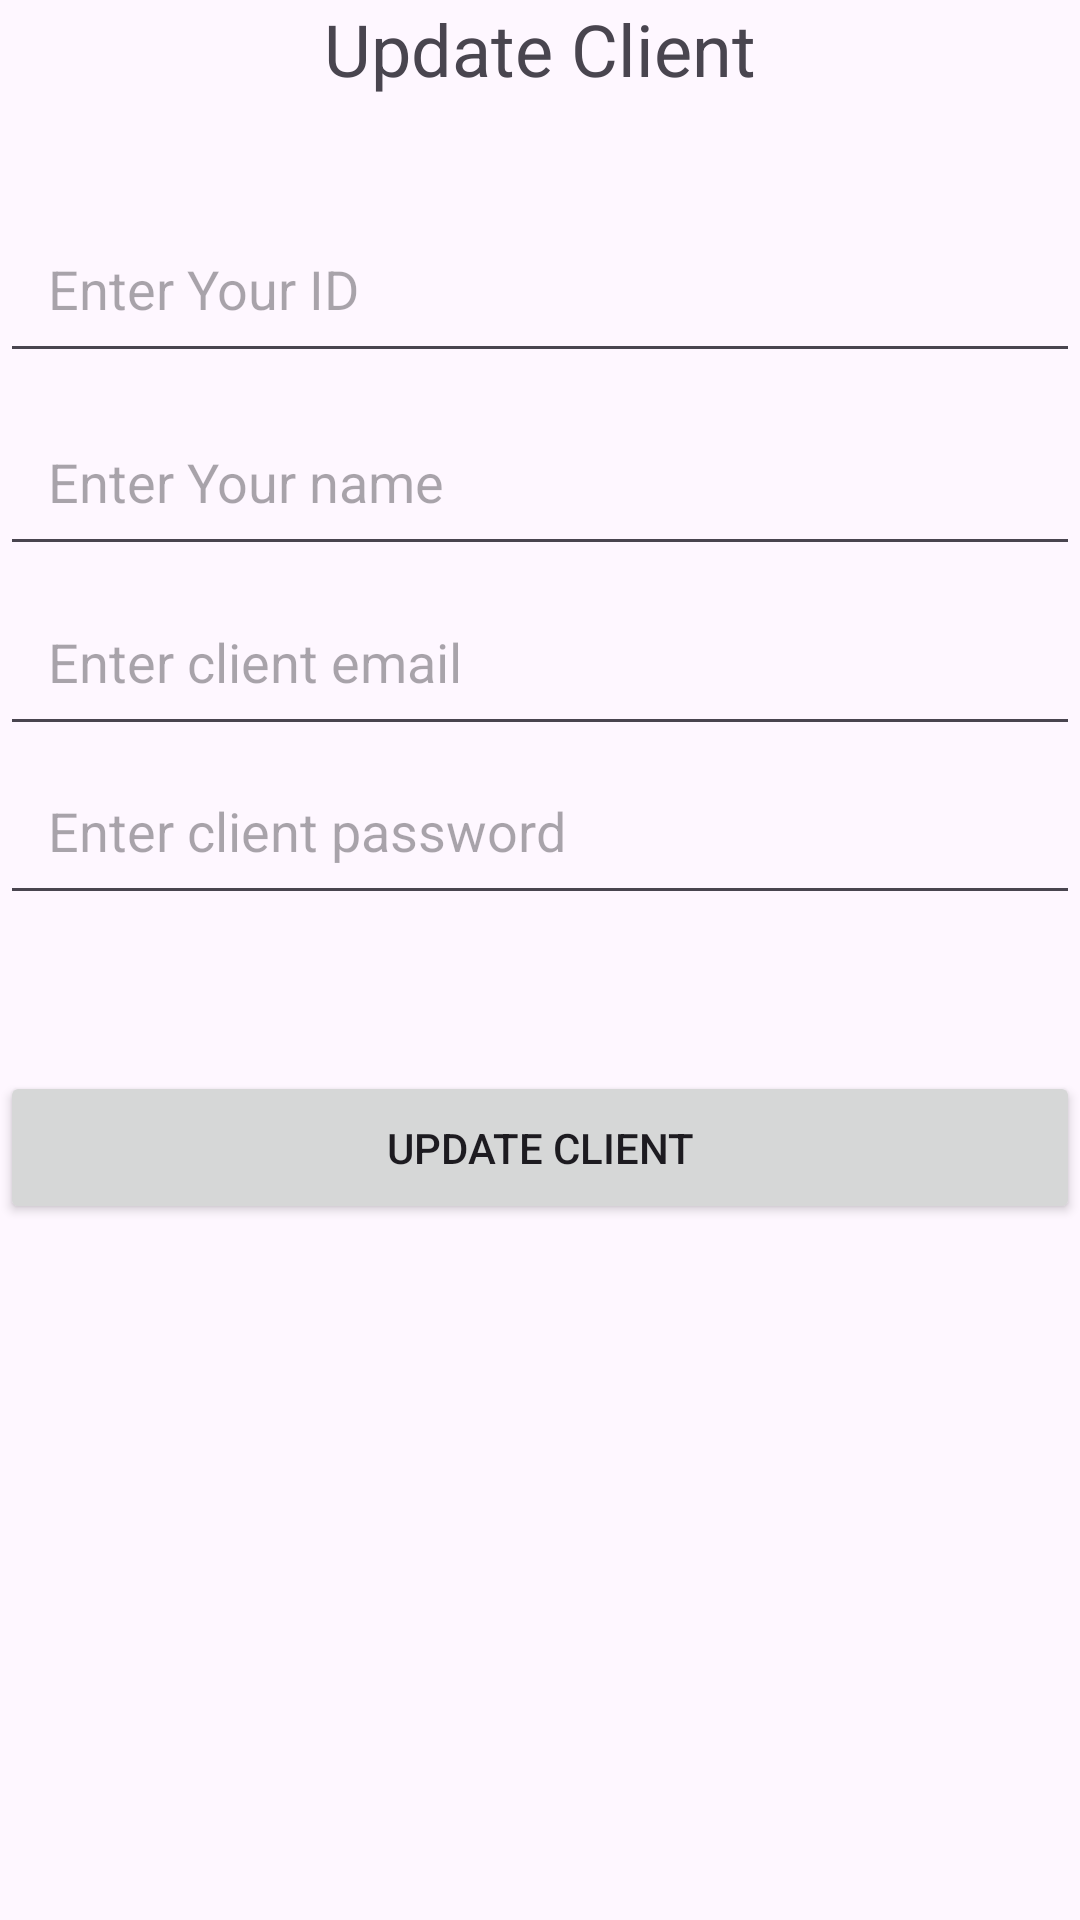

Layout XML and referenced resources for this Android screen:
<!-- AndroidManifest.xml: application theme Theme.Crud -->
<!-- res/layout/activity_main_update.xml -->
<?xml version="1.0" encoding="utf-8"?>
<androidx.constraintlayout.widget.ConstraintLayout xmlns:android="http://schemas.android.com/apk/res/android"
    xmlns:app="http://schemas.android.com/apk/res-auto"
    xmlns:tools="http://schemas.android.com/tools"
    android:id="@+id/main"
    android:layout_marginTop="50dp"
    android:layout_width="match_parent"
    android:layout_height="match_parent"
    tools:context=".MainActivityUpdate"
    tools:layout_editor_absoluteX="16dp"
    tools:layout_editor_absoluteY="-80dp">

    <EditText
        android:id="@+id/client_id_input"
        android:layout_width="0dp"
        android:layout_height="wrap_content"
        android:layout_marginTop="68dp"
        android:hint="@string/enter_your_id"
        android:padding="16dp"
        app:layout_constraintEnd_toEndOf="parent"
        app:layout_constraintHorizontal_bias="1.0"
        app:layout_constraintStart_toStartOf="parent"
        app:layout_constraintTop_toTopOf="parent"
        android:autofillHints="" />

    <EditText
        android:id="@+id/client_password_input"
        android:layout_width="0dp"
        android:layout_height="wrap_content"
        android:layout_marginTop="60dp"
        android:hint="@string/enter_client_password"
        android:padding="16dp"
        app:layout_constraintEnd_toEndOf="parent"
        app:layout_constraintHorizontal_bias="0.0"
        app:layout_constraintStart_toStartOf="parent"
        app:layout_constraintTop_toBottomOf="@id/clientNameInput" />

    <Button
        android:id="@+id/update_client_button"
        android:layout_width="0dp"
        android:layout_height="wrap_content"
        android:layout_marginTop="52dp"
        android:padding="16dp"
        android:text="@string/update_client"
        app:layout_constraintEnd_toEndOf="parent"
        app:layout_constraintHorizontal_bias="0.0"
        app:layout_constraintStart_toStartOf="parent"
        app:layout_constraintTop_toBottomOf="@id/client_password_input" />

    <EditText
        android:id="@+id/clientNameInput"
        android:layout_width="0dp"
        android:layout_height="wrap_content"
        android:layout_marginTop="8dp"
        android:hint="@string/enter_your_name"
        android:padding="16dp"
        app:layout_constraintEnd_toEndOf="parent"
        app:layout_constraintHorizontal_bias="1.0"
        app:layout_constraintStart_toStartOf="parent"
        app:layout_constraintTop_toBottomOf="@id/client_id_input" />

    <EditText
        android:id="@+id/clientEmailInput"
        android:layout_width="0dp"
        android:layout_height="wrap_content"
        android:layout_marginTop="68dp"
        android:hint="@string/enter_client_email"
        android:padding="16dp"
        app:layout_constraintEnd_toEndOf="parent"
        app:layout_constraintHorizontal_bias="0.0"
        app:layout_constraintStart_toStartOf="parent"
        app:layout_constraintTop_toBottomOf="@id/client_id_input" />

    <TextView
        android:id="@+id/txttitle"
        android:layout_width="wrap_content"
        android:layout_height="wrap_content"
        android:fontFamily="sans-serif"
        android:freezesText="true"
        android:text="@string/update_client1"
        android:textSize="24sp"
        app:layout_constraintEnd_toEndOf="parent"
        app:layout_constraintStart_toStartOf="parent"
        tools:layout_editor_absoluteY="16dp" />

</androidx.constraintlayout.widget.ConstraintLayout>
<!-- resources referenced by this layout -->
<resources>
  <string name="enter_client_email">Enter client email</string>
  <string name="enter_client_password">Enter client password</string>
  <string name="enter_your_id">Enter Your ID</string>
  <string name="enter_your_name">Enter Your name</string>
  <string name="update_client">Update Client</string>
  <string name="update_client1">Update Client</string>
  <style name="Theme.Crud" parent="Base.Theme.Crud" />
  <style name="Base.Theme.Crud" parent="Theme.Material3.DayNight">
          
          
      </style>
</resources>
